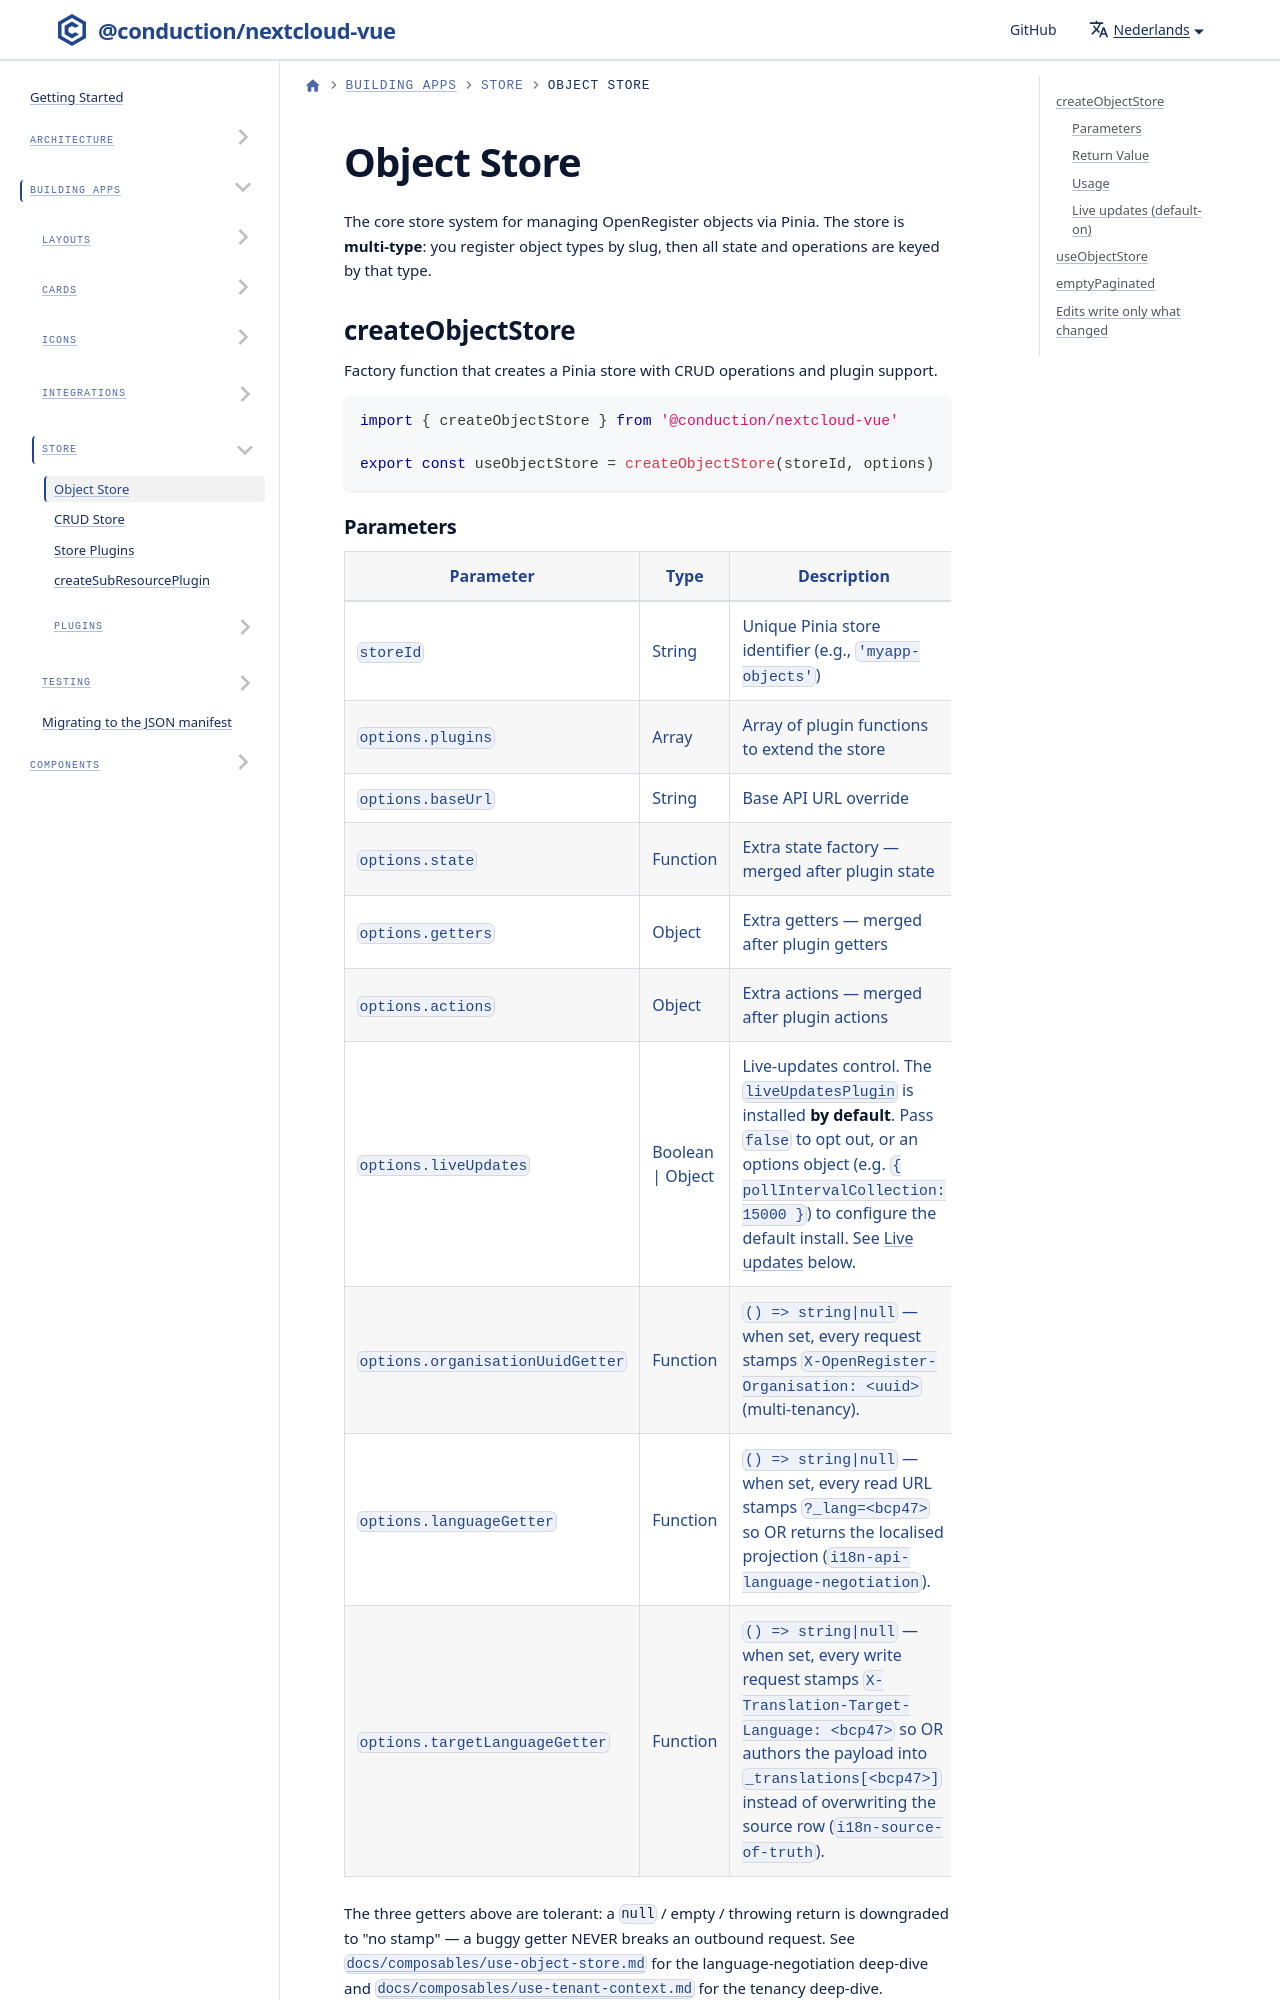

repository: ConductionNL/nextcloud-vue · page: nl/docs/store/object-store/index.html · generator: docusaurus

---
sidebar_position: 1
---

# Object Store

The core store system for managing OpenRegister objects via Pinia. The store is **multi-type**: you register object types by slug, then all state and operations are keyed by that type.

## createObjectStore

Factory function that creates a Pinia store with CRUD operations and plugin support.

```js
import { createObjectStore } from '@conduction/nextcloud-vue'

export const useObjectStore = createObjectStore(storeId, options)
```
